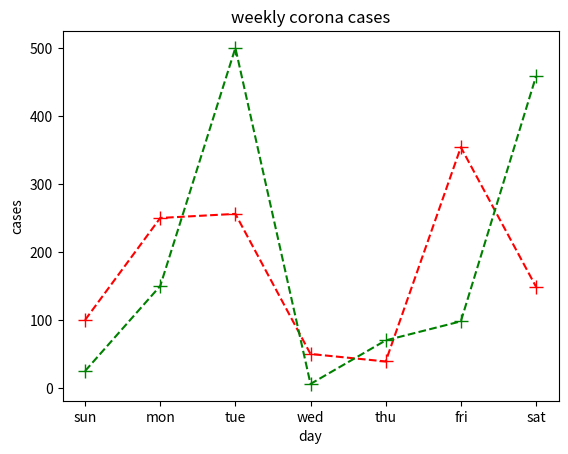

The script that saved this image: (Note: this script raises an exception after producing the figure.)
import matplotlib.pyplot as plt
day = ['sun', 'mon', 'tue', 'wed', 'thu', 'fri', 'sat']
confirmed = [100, 250, 256, 50, 39, 354, 149]
recovered = [25,150,500, 6, 70, 98, 458]
#plt.plot(x, y, color='cornflowerblue', linewidth=2, linestyle='solid')
plt.plot(day, confirmed, "+r--", markersize='10', label='confirmed')
plt.plot(day, recovered, "+g--", markersize='10', label='recovered')
'''
 1.   supported values for line style :supported values are '-', '--', '-.', ':', '', ' ', '', '',
    '', 'dashdot', 'dotted'
'''
plt.xlabel('day')
plt.ylabel('cases')
plt.title('weekly corona cases')
plt.legend(shadow='true')
plt.savefig("first graph.png")
plt.grid()

plt.show()

